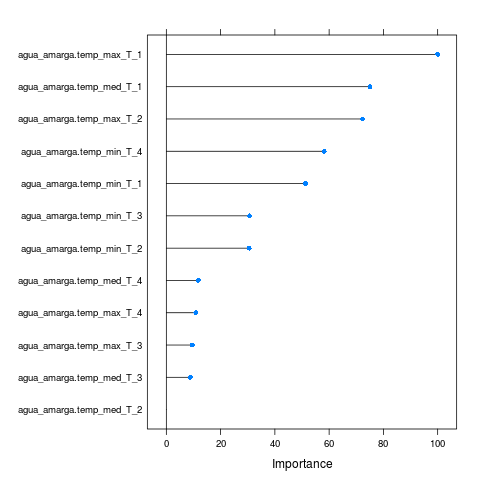

The data file committed next to this chart (first rows):
, Overall
agua_amarga.temp_max_T_4, 10.85
agua_amarga.temp_med_T_4, 11.78
agua_amarga.temp_min_T_4, 58.19
agua_amarga.temp_max_T_3, 9.538
agua_amarga.temp_med_T_3, 8.851
agua_amarga.temp_min_T_3, 30.65
agua_amarga.temp_max_T_2, 72.27
agua_amarga.temp_med_T_2, 0
agua_amarga.temp_min_T_2, 30.55
agua_amarga.temp_max_T_1, 100
agua_amarga.temp_med_T_1, 75.04
agua_amarga.temp_min_T_1, 51.25
